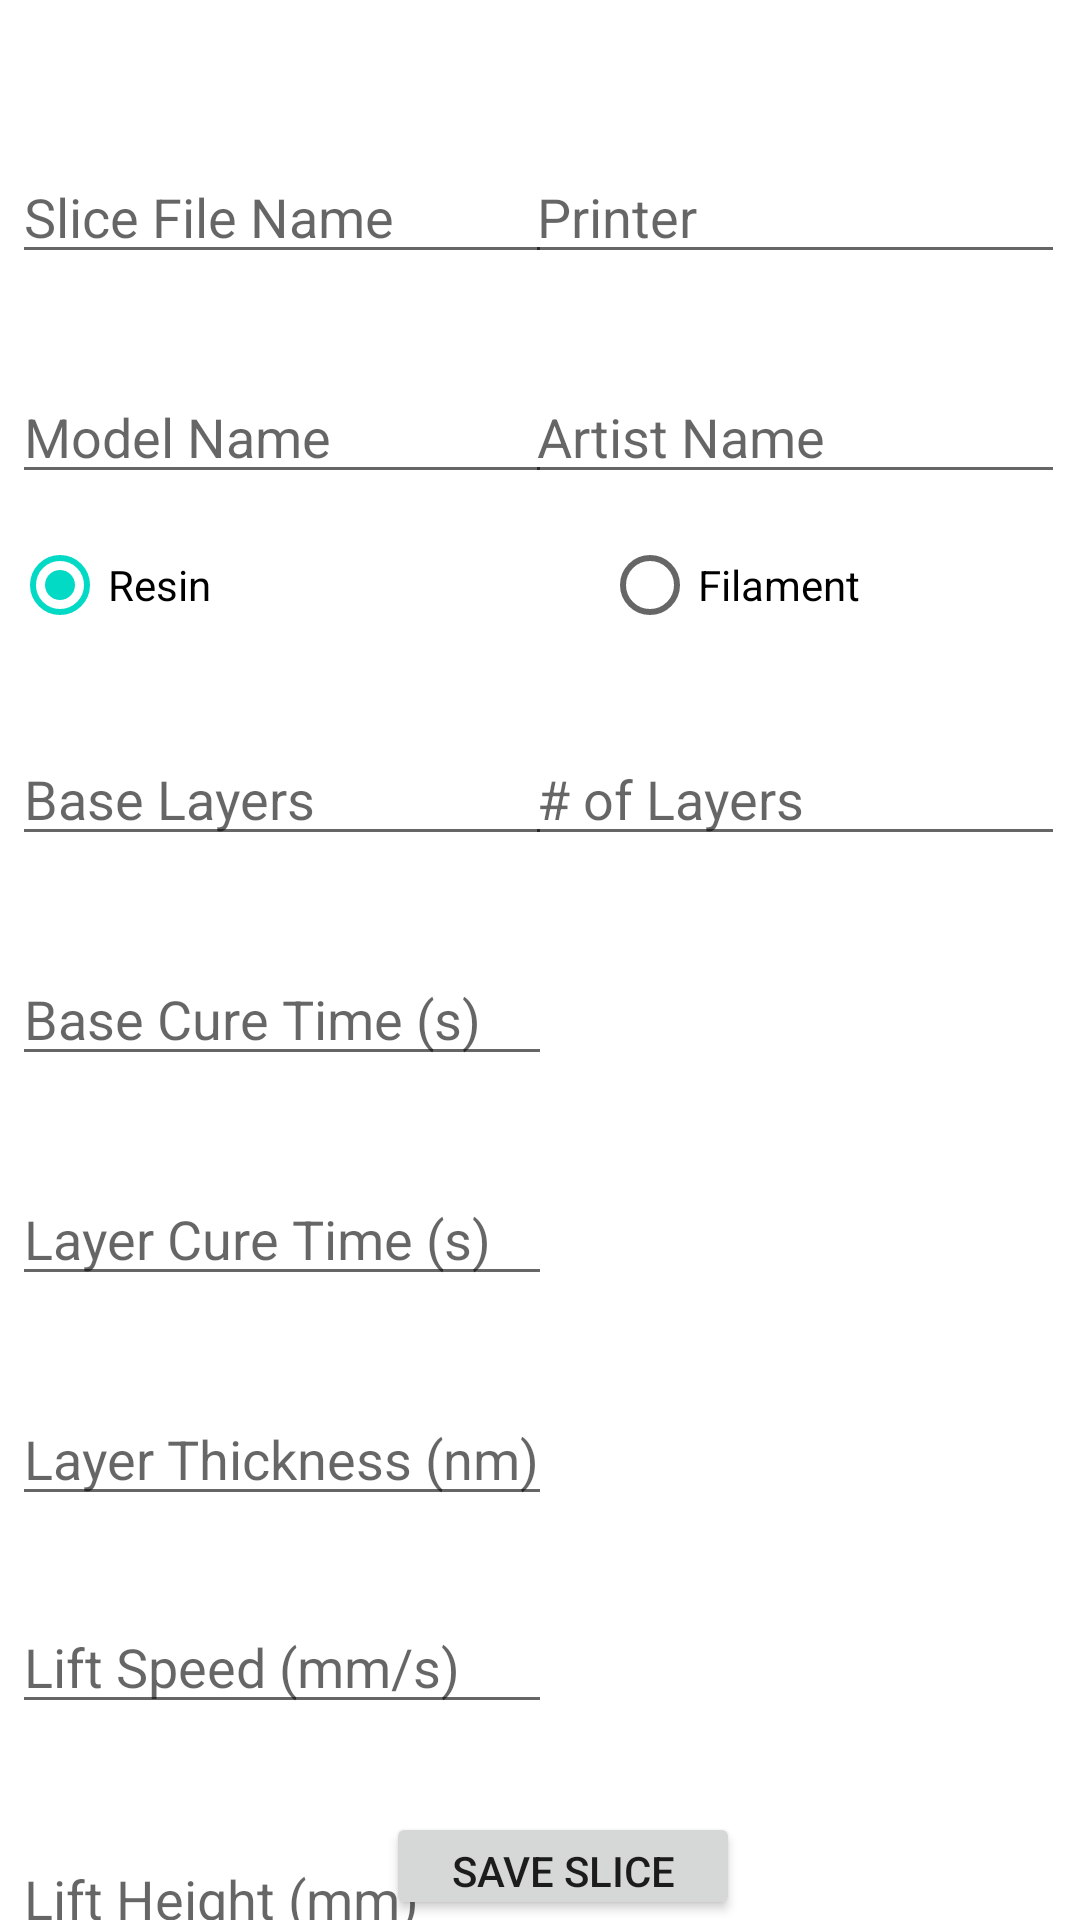

This screen was rendered from an Android layout file. Write that file and the resources it references.
<!-- AndroidManifest.xml: application theme Theme.SliceTracker -->
<!-- res/layout/main_activity.xml -->
<?xml version="1.0" encoding="utf-8"?>
<androidx.constraintlayout.widget.ConstraintLayout xmlns:android="http://schemas.android.com/apk/res/android"
    xmlns:app="http://schemas.android.com/apk/res-auto"
    xmlns:tools="http://schemas.android.com/tools"
    android:id="@+id/container"
    android:layout_width="match_parent"
    android:layout_height="match_parent"
    tools:context=".MainActivity">

    <Button
        android:id="@+id/btnSaveTest"
        android:layout_width="118dp"
        android:layout_height="36dp"
        android:text="Save Slice"
        app:layout_constraintBottom_toBottomOf="parent"
        app:layout_constraintEnd_toEndOf="parent"
        app:layout_constraintHorizontal_bias="0.532"
        app:layout_constraintStart_toStartOf="parent"
        app:layout_constraintTop_toTopOf="parent"
        app:layout_constraintVertical_bias="1.0" />

    <EditText
        android:id="@+id/sliceFileName"
        android:layout_width="180dp"
        android:layout_height="wrap_content"
        android:layout_marginStart="4dp"
        android:layout_marginTop="50dp"
        android:ems="9"
        android:hint="Slice File Name"
        android:inputType="text"
        app:layout_constraintStart_toStartOf="parent"
        app:layout_constraintTop_toTopOf="parent" />

    <EditText
        android:id="@+id/modelName"
        android:layout_width="180dp"
        android:layout_height="wrap_content"
        android:layout_marginStart="4dp"
        android:layout_marginTop="32dp"
        android:ems="9"
        android:hint="Model Name"
        android:inputType="text"
        app:layout_constraintStart_toStartOf="parent"
        app:layout_constraintTop_toBottomOf="@+id/sliceFileName" />

    <EditText
        android:id="@+id/artistName"
        android:layout_width="180dp"
        android:layout_height="wrap_content"
        android:layout_marginTop="32dp"
        android:layout_marginEnd="5dp"
        android:ems="9"
        android:hint="Artist Name"
        android:inputType="text"
        app:layout_constraintEnd_toEndOf="parent"
        app:layout_constraintTop_toBottomOf="@+id/printer" />

    <EditText
        android:id="@+id/numberOfLayers"
        android:layout_width="180dp"
        android:layout_height="wrap_content"
        android:layout_marginTop="244dp"
        android:layout_marginEnd="5dp"
        android:ems="10"
        android:hint="# of Layers"
        android:inputType="number|numberDecimal"
        app:layout_constraintEnd_toEndOf="parent"
        app:layout_constraintTop_toTopOf="parent" />

    <EditText
        android:id="@+id/filamentNozzleEstimatedTime"
        android:layout_width="180dp"
        android:layout_height="wrap_content"
        android:layout_marginTop="32dp"
        android:layout_marginEnd="5dp"
        android:ems="10"
        android:hint="Estimated Time (s)"
        android:inputType="numberDecimal"
        android:visibility="invisible"
        app:layout_constraintEnd_toEndOf="parent"
        app:layout_constraintTop_toBottomOf="@+id/filamentNozzleThickness" />

    <EditText
        android:id="@+id/filamentEstimatedMaterial"
        android:layout_width="180dp"
        android:layout_height="wrap_content"
        android:layout_marginTop="28dp"
        android:layout_marginEnd="5dp"
        android:ems="10"
        android:hint="Estimated Material"
        android:inputType="numberDecimal"
        android:visibility="invisible"
        app:layout_constraintEnd_toEndOf="parent"
        app:layout_constraintTop_toBottomOf="@+id/filamentNozzleEstimatedTime" />

    <EditText
        android:id="@+id/filamentNozzleThickness"
        android:layout_width="180dp"
        android:layout_height="wrap_content"
        android:layout_marginTop="32dp"
        android:layout_marginEnd="5dp"
        android:ems="10"
        android:hint="Nozzle Thickness"
        android:inputType="numberDecimal"
        android:visibility="invisible"
        app:layout_constraintEnd_toEndOf="parent"
        app:layout_constraintTop_toBottomOf="@+id/numberOfLayers" />

    <EditText
        android:id="@+id/resinBaseLayers"
        android:layout_width="180dp"
        android:layout_height="wrap_content"
        android:layout_marginStart="4dp"
        android:layout_marginTop="244dp"
        android:ems="10"
        android:hint="Base Layers"
        android:inputType="number"
        app:layout_constraintStart_toStartOf="parent"
        app:layout_constraintTop_toTopOf="parent" />

    <EditText
        android:id="@+id/resinLayerThickness"
        android:layout_width="180dp"
        android:layout_height="wrap_content"
        android:layout_marginStart="4dp"
        android:layout_marginTop="32dp"
        android:ems="10"
        android:hint="Layer Thickness (nm)"
        android:inputType="numberDecimal"
        app:layout_constraintStart_toStartOf="parent"
        app:layout_constraintTop_toBottomOf="@+id/resinLayerCureTime" />

    <EditText
        android:id="@+id/resinLayerCureTime"
        android:layout_width="180dp"
        android:layout_height="wrap_content"
        android:layout_marginStart="4dp"
        android:layout_marginTop="32dp"
        android:ems="10"
        android:hint="Layer Cure Time (s)"
        android:inputType="numberDecimal"
        app:layout_constraintStart_toStartOf="parent"
        app:layout_constraintTop_toBottomOf="@+id/resinBaseLayerCureTime" />

    <EditText
        android:id="@+id/resinBaseLayerCureTime"
        android:layout_width="180dp"
        android:layout_height="wrap_content"
        android:layout_marginStart="4dp"
        android:layout_marginTop="32dp"
        android:ems="9"
        android:hint="Base Cure Time (s)"
        android:inputType="number|numberDecimal"
        app:layout_constraintStart_toStartOf="parent"
        app:layout_constraintTop_toBottomOf="@+id/resinBaseLayers" />

    <EditText
        android:id="@+id/resinLiftHeight"
        android:layout_width="180dp"
        android:layout_height="wrap_content"
        android:layout_marginStart="4dp"
        android:layout_marginTop="36dp"
        android:ems="10"
        android:hint="Lift Height (mm)"
        android:inputType="number|numberDecimal"
        app:layout_constraintStart_toStartOf="parent"
        app:layout_constraintTop_toBottomOf="@+id/resinLiftSpeed" />

    <EditText
        android:id="@+id/resinLiftSpeed"
        android:layout_width="180dp"
        android:layout_height="wrap_content"
        android:layout_marginStart="4dp"
        android:layout_marginTop="28dp"
        android:ems="10"
        android:hint="Lift Speed (mm/s)"
        android:inputType="number|numberDecimal"
        app:layout_constraintStart_toStartOf="parent"
        app:layout_constraintTop_toBottomOf="@+id/resinLayerThickness" />

    <EditText
        android:id="@+id/resinRetractSpeed"
        android:layout_width="180dp"
        android:layout_height="wrap_content"
        android:layout_marginStart="4dp"
        android:layout_marginTop="28dp"
        android:ems="10"
        android:hint="Retract Speed (mm/s)"
        android:inputType="number|numberDecimal"
        app:layout_constraintStart_toStartOf="parent"
        app:layout_constraintTop_toBottomOf="@+id/resinLiftHeight" />

    <EditText
        android:id="@+id/printer"
        android:layout_width="180dp"
        android:layout_height="wrap_content"
        android:layout_marginTop="50dp"
        android:layout_marginEnd="5dp"
        android:ems="9"
        android:hint="Printer"
        android:inputType="text"
        app:layout_constraintEnd_toEndOf="parent"
        app:layout_constraintTop_toTopOf="parent" />

    <RadioGroup
        android:id="@+id/material"
        android:layout_width="393dp"
        android:layout_height="42dp"
        android:layout_marginStart="4dp"
        android:layout_marginTop="174dp"
        android:checkedButton="@id/resinRadio"
        android:clipChildren="true"
        android:layoutDirection="inherit"
        android:layoutMode="opticalBounds"
        android:orientation="horizontal"
        app:layout_constraintStart_toStartOf="parent"
        app:layout_constraintTop_toTopOf="parent">

        <RadioButton
            android:id="@+id/resinRadio"
            android:layout_width="match_parent"
            android:layout_height="wrap_content"
            android:layout_weight="1"
            android:clickable="true"
            android:text="Resin"
            app:layout_constraintStart_toStartOf="parent"
            app:layout_constraintTop_toTopOf="parent" />

        <RadioButton
            android:id="@+id/filamentRadio"
            android:layout_width="match_parent"
            android:layout_height="wrap_content"
            android:layout_weight="1"
            android:clickable="true"
            android:text="Filament"
            app:layout_constraintEnd_toEndOf="parent"
            app:layout_constraintTop_toTopOf="parent" />

    </RadioGroup>

</androidx.constraintlayout.widget.ConstraintLayout>
<!-- resources referenced by this layout -->
<resources>
  <style name="Theme.SliceTracker" parent="Theme.MaterialComponents.DayNight.DarkActionBar">
          
          <item name="colorPrimary">@color/purple_500</item>
          <item name="colorPrimaryVariant">@color/purple_700</item>
          <item name="colorOnPrimary">@color/white</item>
          
          <item name="colorSecondary">@color/teal_200</item>
          <item name="colorSecondaryVariant">@color/teal_700</item>
          <item name="colorOnSecondary">@color/black</item>
          
          <item name="android:statusBarColor" tools:targetApi="l">?attr/colorPrimaryVariant</item>
          
      </style>
  <!-- not gathered from this repository: default colours our renderer supplied (Android Studio template values) -->
  <color name="purple_500">#FF6200EE</color>
  <color name="purple_700">#FF3700B3</color>
  <color name="teal_200">#FF03DAC5</color>
  <color name="teal_700">#FF018786</color>
  <color name="black">#FF000000</color>
  <color name="white">#FFFFFFFF</color>
</resources>
